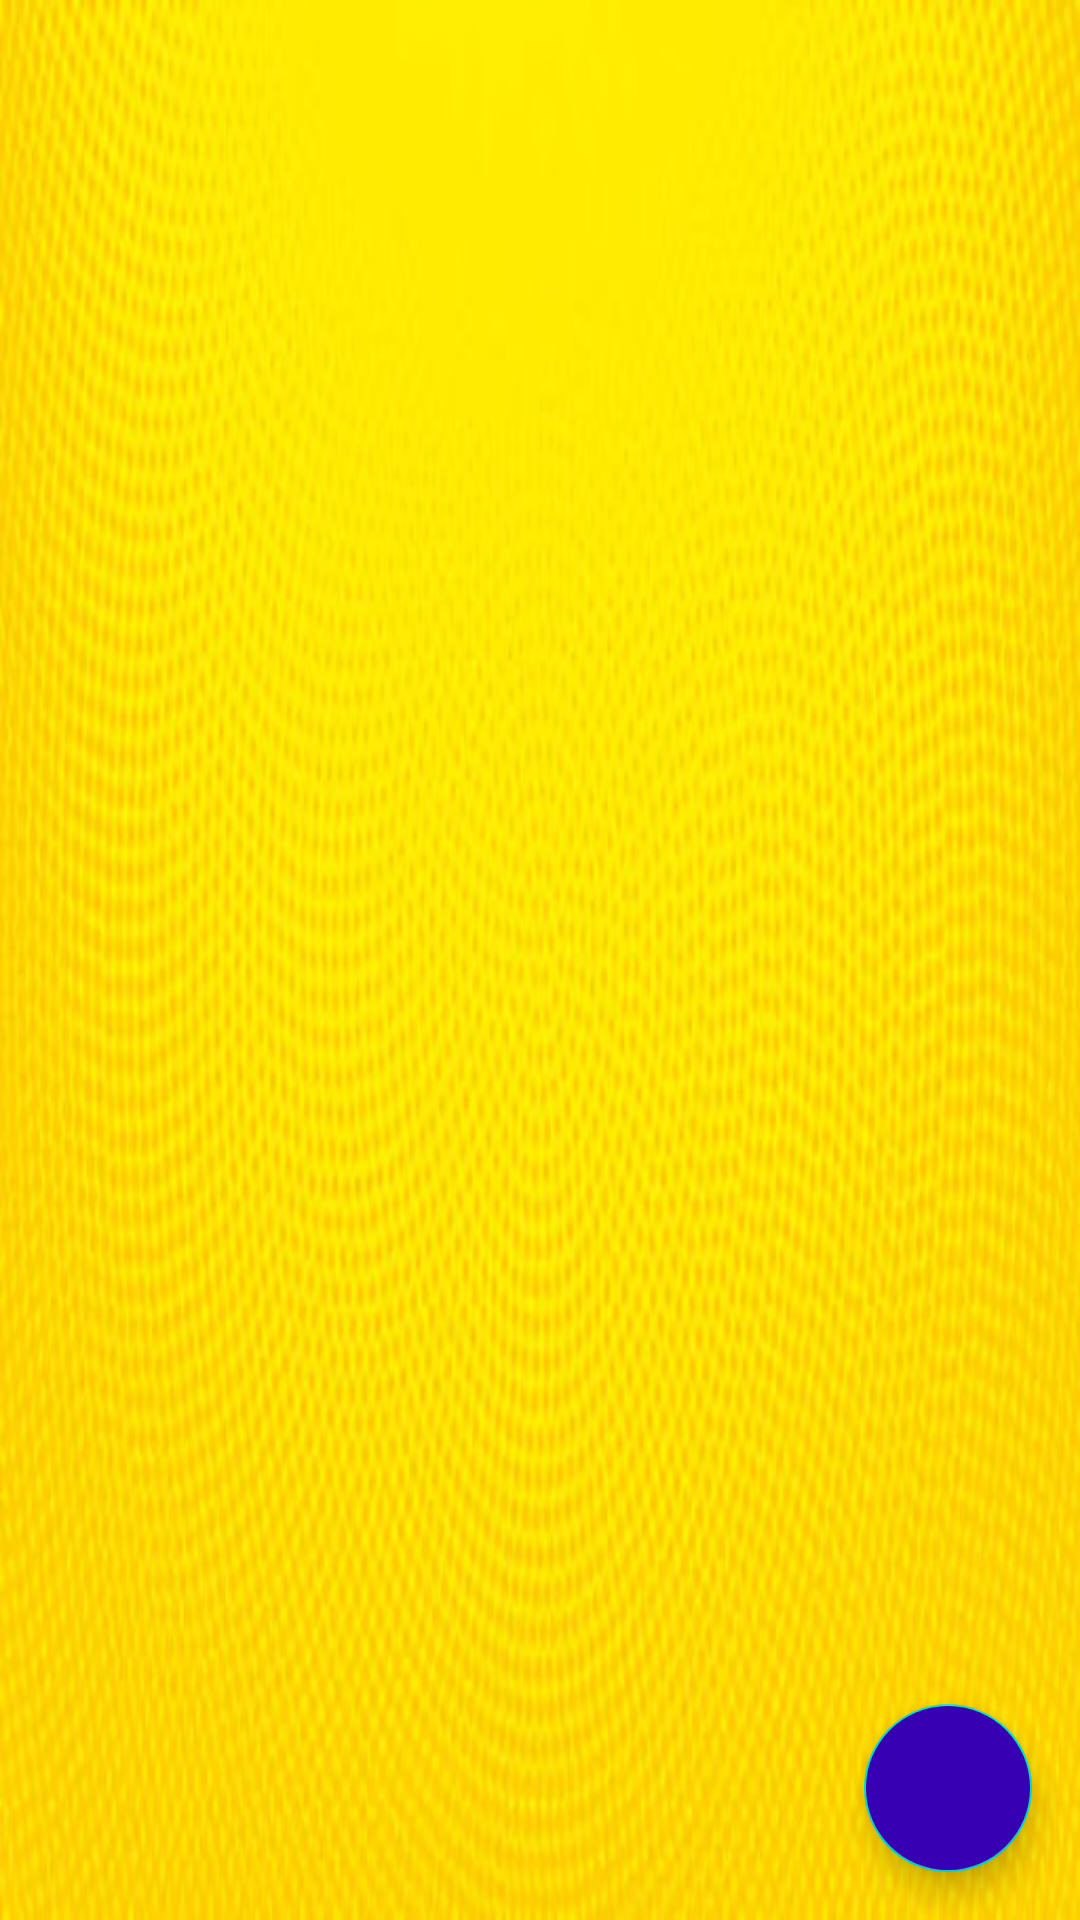

Write the Android layout XML for this screen, with the resource values it uses.
<!-- AndroidManifest.xml: application theme AppTheme -->
<!-- res/layout/fragment_ratings.xml -->
<?xml version="1.0" encoding="utf-8"?>
<androidx.constraintlayout.widget.ConstraintLayout xmlns:android="http://schemas.android.com/apk/res/android"
    android:layout_width="match_parent"
    android:layout_height="match_parent"
    android:background="@drawable/back"
    xmlns:app="http://schemas.android.com/apk/res-auto">

    <com.google.android.material.floatingactionbutton.FloatingActionButton
        android:id="@+id/add_ratings"
        android:layout_width="wrap_content"
        android:layout_height="wrap_content"
        app:layout_constraintRight_toRightOf="parent"
        app:layout_constraintBottom_toBottomOf="parent"
        android:foreground="@drawable/ic_baseline_add_24"
        android:layout_margin="16dp"
        android:backgroundTint="@color/colorPrimaryDark"

        />
    <androidx.recyclerview.widget.RecyclerView
        android:id="@+id/recycler_ratings"
        android:layout_width="match_parent"
        android:layout_height="match_parent"/>

</androidx.constraintlayout.widget.ConstraintLayout>
<!-- resources referenced by this layout -->
<resources>
  <color name="colorPrimaryDark">#3700B3</color>
  <!-- drawable back: jpg bitmap (drawable-v24, 32475 bytes) -->
  <style name="AppTheme" parent="Theme.AppCompat.Light.NoActionBar">
          
          <item name="colorPrimary">@color/colorPrimary</item>
          <item name="colorPrimaryDark">@color/colorPrimaryDark</item>
          <item name="colorAccent">@color/colorAccent</item>
  
          <item name="android:windowContentTransitions" tools:ignore="NewApi">true</item>
          
          <item name="alertDialogTheme">@style/MyAlertDialogStyle</item>
          <item name="alertDialogStyle">@style/MyAlertDialogStyle</item>
  
  
      </style>
  <color name="colorPrimary">#6200EE</color>
  <color name="colorAccent">#03DAC5</color>
  <style name="MyAlertDialogStyle" parent="Theme.AppCompat.Light.Dialog.Alert">
          <item name="android:background">@color/colorPrimaryDark</item>
          <item name="buttonBarPositiveButtonStyle">@style/MyAlertDialogButtonStyle</item>
          <item name="buttonBarNegativeButtonStyle">@style/MyAlertDialogButtonStyle</item>
          <item name="buttonBarNeutralButtonStyle">@style/MyAlertDialogButtonStyle</item>
      </style>
  <style name="MyAlertDialogButtonStyle" parent="@style/Widget.AppCompat.Button.ButtonBar.AlertDialog">
          <item name="android:textColor">@color/colorAccent</item>
          <item name="android:textSize">20dp</item>
      </style>
</resources>
